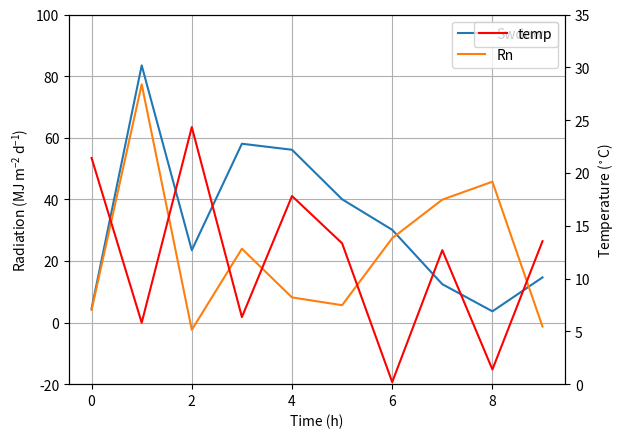

The script that saved this image:
# _*_ coding : utf-8 _*_
# @Time : 2021/11/18 9:39
# [redacted]
# @File : graph
# @Project :
# import matplotlib.pyplot as plt
# import numpy as np
# plt.rcParams["font.family"]="SimHei"
# app=[78,80,79,81,91,95,96]
# ban=[70,80,81,82,75,90,89]
# x=np.arange(1,8)
# fig=plt.figure(num=1,figsize=(6,4))
#
# ax=fig.add_subplot(111)
# ax.plot(x,app,"r-.d",label="苹果")
# ax.plot(x,ban,"c-d",label="香蕉")
#
# ax.set_xlim([1,7.1])
# ax.set_ylim([40,100])
# ax.set_xticks(np.linspace(1,7,7))
# ax.set_yticks(np.linspace(50,100,6))#可调控字体大小，样式，
# ax.set_xticklabels(["星期一","星期二","星期三","星期四","星期五","星期六","星期日"],fontproperties="SimHei",fontsize=12)
# ax.set_yticklabels(["50kg","60kg","70kg","80kg","90kg","100kg"])
#
# ax.tick_params(left=False,pad=8,direction="in",length=2,width=3,color="b",labelsize=12)
# ax.tick_params("x",labelrotation=10)#类标旋转
#
#
# #ax.set_xlabel("星期")#添加x轴坐标标签，后面看来没必要会删除它，这里只是为了演示一下。
# ax.set_ylabel("销售量",fontsize=16)#添加y轴标签，设置字体大小为16，这里也可以设字体样式与颜色
#
# ax.set_title("某某水果店一周水果销售量统计图",fontsize=18,backgroundcolor='#3c7f90',\
# fontweight='bold',color='white',verticalalignment="baseline")
#
# #ax.spines["left"].set_color("darkblue")#设置左轴的颜色
# #ax.spines["bottom"].set_linewidth(2)#底轴线条宽度设置
#
# ax.spines["top"].set_visible(False)#上轴不显示
# ax.spines["right"].set_visible(False)
# ax.spines["left"].set_visible(False)
#
# ax.text(7,97,"max:96",fontsize=14,color="g",alpha=1)
# ax.text(6,86,"max:90",fontsize=12,alpha=1)
#
# ax.annotate(s="min:70",xy=(1,70),xytext=(1.3,66),arrowprops=dict(facecolor="y",shrink=0.05,\
#                                                               headwidth=12,headlength=6,width=4\
#                                                                 ),fontsize=12)
#
# ax.legend(loc=3,labelspacing=1,handlelength=3,fontsize=14,shadow=True)
#
# plt.show()

import numpy as np
import matplotlib.pyplot as plt
from matplotlib import rc
rc('mathtext', default='regular')

time = np.arange(10)
temp = np.random.random(10)*30
Swdown = np.random.random(10)*100-10
Rn = np.random.random(10)*100-10

fig = plt.figure()
ax = fig.add_subplot(111)
ax.plot(time, Swdown, '-', label = 'Swdown')
ax.plot(time, Rn, '-', label = 'Rn')
ax2 = ax.twinx()
ax2.plot(time, temp, '-r', label = 'temp')
ax.legend(loc=0)
ax.grid()
ax.set_xlabel("Time (h)")
ax.set_ylabel(r"Radiation ($MJ\,m^{-2}\,d^{-1}$)")
ax2.set_ylabel(r"Temperature ($^\circ$C)")
ax2.set_ylim(0, 35)
ax.set_ylim(-20,100)
ax2.legend(loc=0)
plt.savefig('0.png')